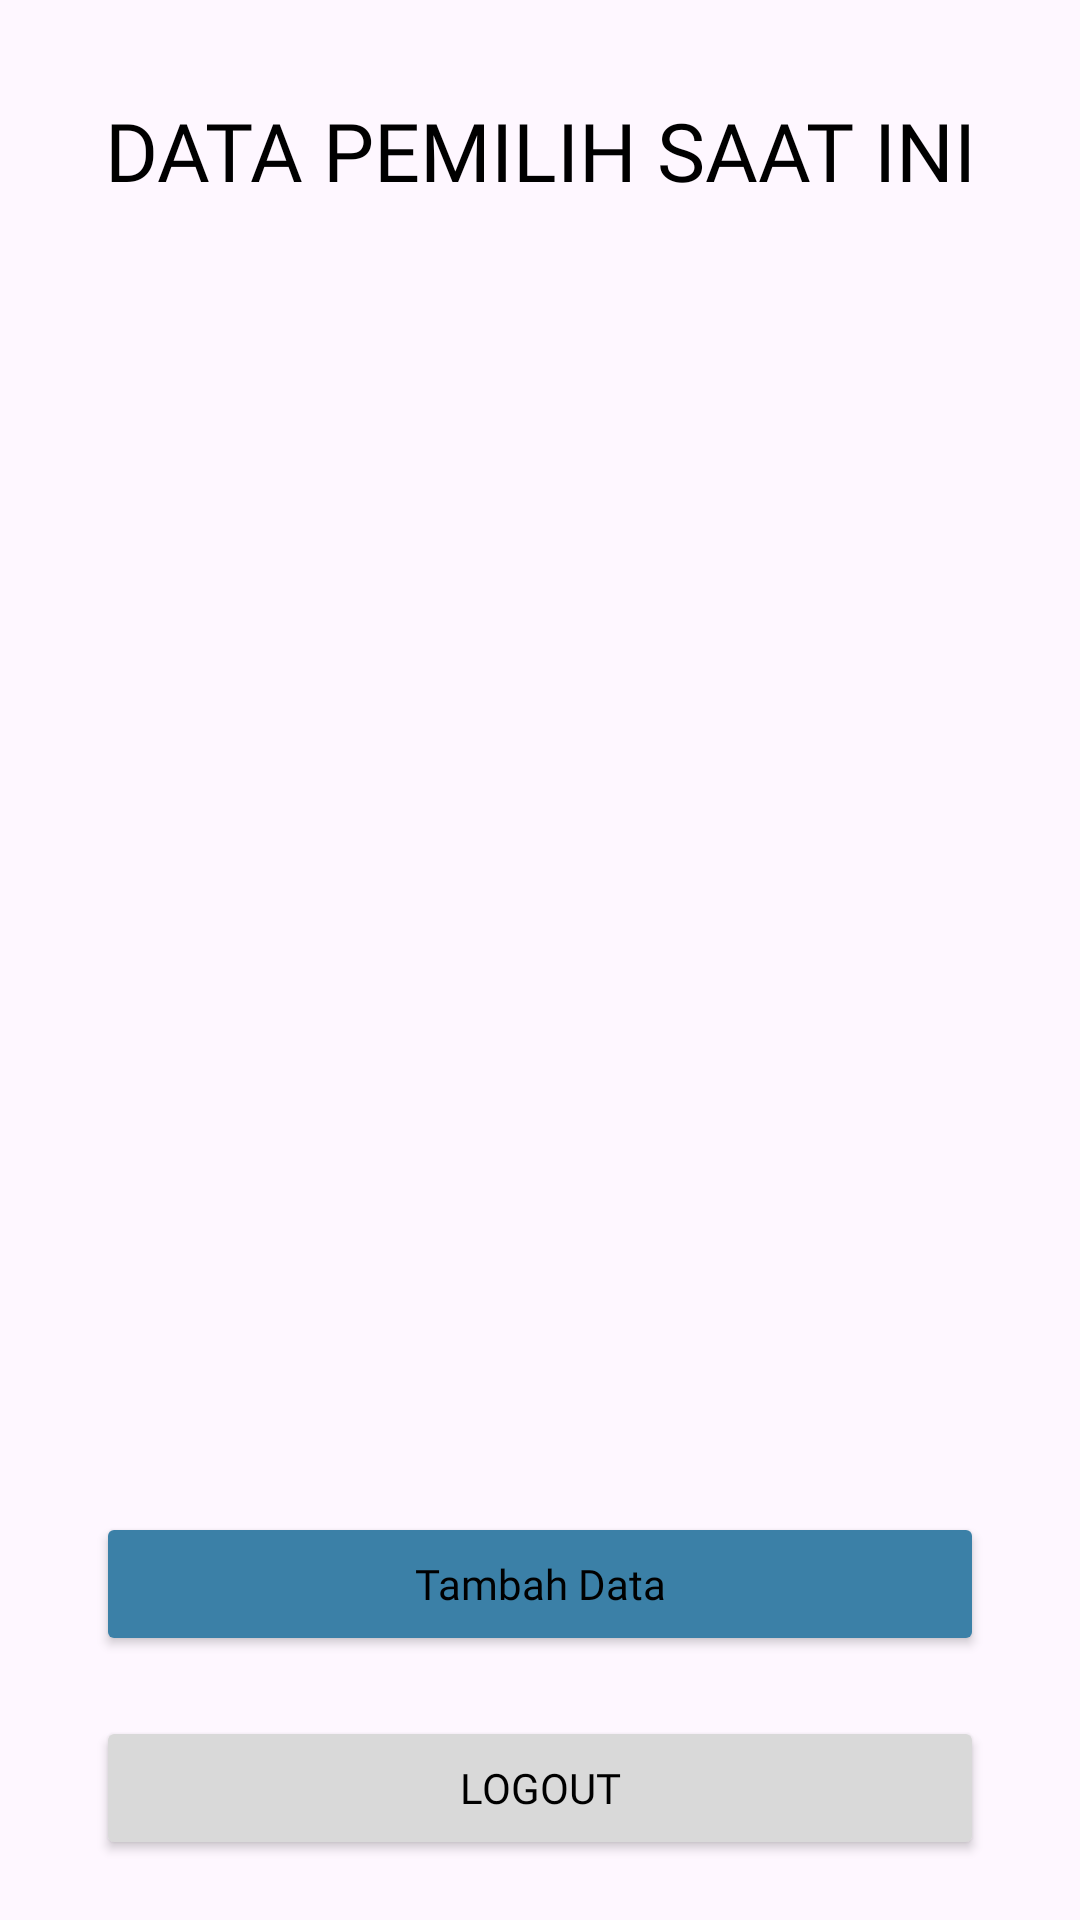

Write the Android layout XML for this screen, with the resource values it uses.
<!-- AndroidManifest.xml: application theme Theme.PPPB1_Room_KPU -->
<!-- res/layout/activity_main.xml -->
<?xml version="1.0" encoding="utf-8"?>
<androidx.constraintlayout.widget.ConstraintLayout xmlns:android="http://schemas.android.com/apk/res/android"
    xmlns:app="http://schemas.android.com/apk/res-auto"
    xmlns:tools="http://schemas.android.com/tools"
    android:id="@+id/main"
    android:layout_width="match_parent"
    android:layout_height="match_parent"
    tools:context=".ui.MainActivity">

    <TextView
        android:id="@+id/tv_judul"
        android:layout_width="wrap_content"
        android:layout_height="wrap_content"
        app:layout_constraintTop_toTopOf="parent"
        app:layout_constraintStart_toStartOf="parent"
        app:layout_constraintEnd_toEndOf="parent"
        android:textColor="@color/black"
        android:textSize="27dp"
        android:text="DATA PEMILIH SAAT INI"
        android:fontFamily="@font/poppins_bold"
        android:layout_marginHorizontal="32dp"
        android:layout_marginTop="32dp"/>
    <androidx.recyclerview.widget.RecyclerView
        android:id="@+id/rv_pemilih"
        android:layout_marginTop="30dp"
        android:layout_width="match_parent"
        app:layout_constraintTop_toBottomOf="@+id/tv_judul"
        android:layout_height="wrap_content"
        android:layout_marginHorizontal="32dp"/>
    <Button
        android:id="@+id/btn_tambahdata"
        android:layout_width="match_parent"
        android:layout_height="wrap_content"
        android:text="Tambah Data"
        android:fontFamily="@font/poppins_regular"
        android:layout_marginTop="40dp"
        android:textColor="@color/black"
        android:layout_marginBottom="20dp"
        android:textAllCaps="false"
        app:layout_constraintBottom_toTopOf="@+id/btn_logout"
        android:backgroundTint="@color/blue"
        android:layout_marginHorizontal="32dp"
        />
    <Button
        android:id="@+id/btn_logout"
        android:layout_width="match_parent"
        android:layout_height="wrap_content"
        android:text="LOGOUT"
        android:fontFamily="@font/poppins_regular"
        android:textColor="@color/black"
        android:layout_marginBottom="20dp"
        android:layout_marginTop="40dp"
        android:textAllCaps="false"
        app:layout_constraintEnd_toEndOf="parent"
        app:layout_constraintStart_toStartOf="parent"
        app:layout_constraintBottom_toBottomOf="parent"
        android:backgroundTint="@color/grey"
        android:layout_marginHorizontal="32dp" />

</androidx.constraintlayout.widget.ConstraintLayout>
<!-- resources referenced by this layout -->
<resources>
  <color name="black">#FF000000</color>
  <color name="blue">#FF3B80A7</color>
  <color name="grey">#FFD9D9D9</color>
  <style name="Theme.PPPB1_Room_KPU" parent="Base.Theme.PPPB1_Room_KPU" />
  <style name="Base.Theme.PPPB1_Room_KPU" parent="Theme.Material3.DayNight.NoActionBar">
          
          
      </style>
</resources>
